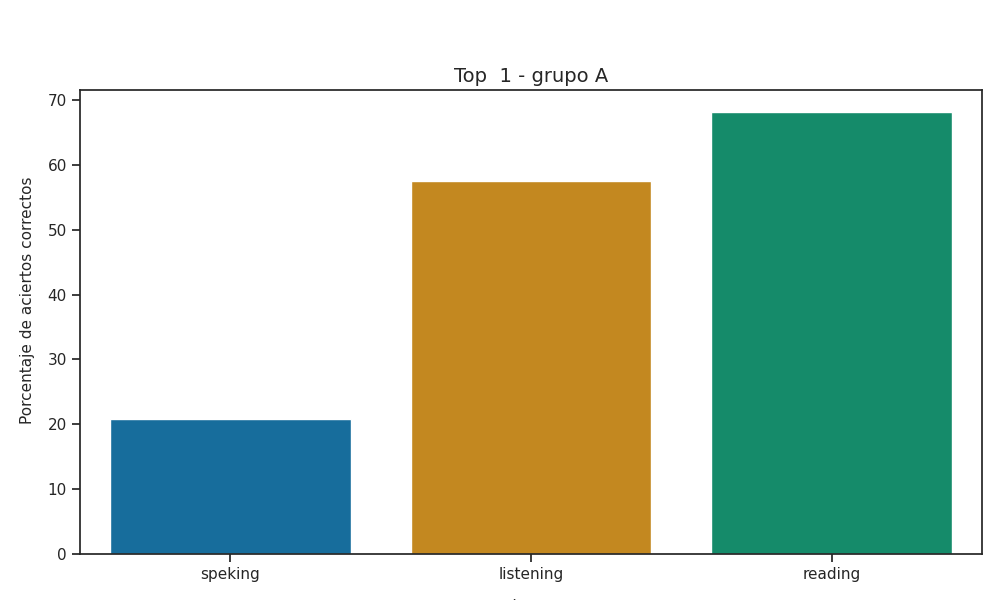

Source data for this figure (header and first rows):
Top, Grupo, Porcentaje de aciertos correctos, Porcentaje de aciertos correctos para la…, Porcentaje de aciertos correctos para la…, Porcentaje de aciertos correctos para la…, Porcentaje de aciertos correctos para la…, Porcentaje de aciertos correctos para la…, Calificación promedio en los exámenes pa…, Calificación promedio en los exámenes pa…, Calificación promedio en los exámenes pa…, Calificación promedio en los exámenes pa…, Calificación promedio en los exámenes pa…, Promedio de aciertos en los exámenes par…, Promedio de aciertos en los exámenes par…, Promedio de aciertos en los exámenes par…, Promedio de aciertos en los exámenes par…, Promedio de aciertos en los exámenes par…
1, A, 48.82, 57.47, 68.17, 17.5, 24.17, 20.83, A1 +, A1 +, A1, A1, A1, 14, 27, 1, 2, 2
